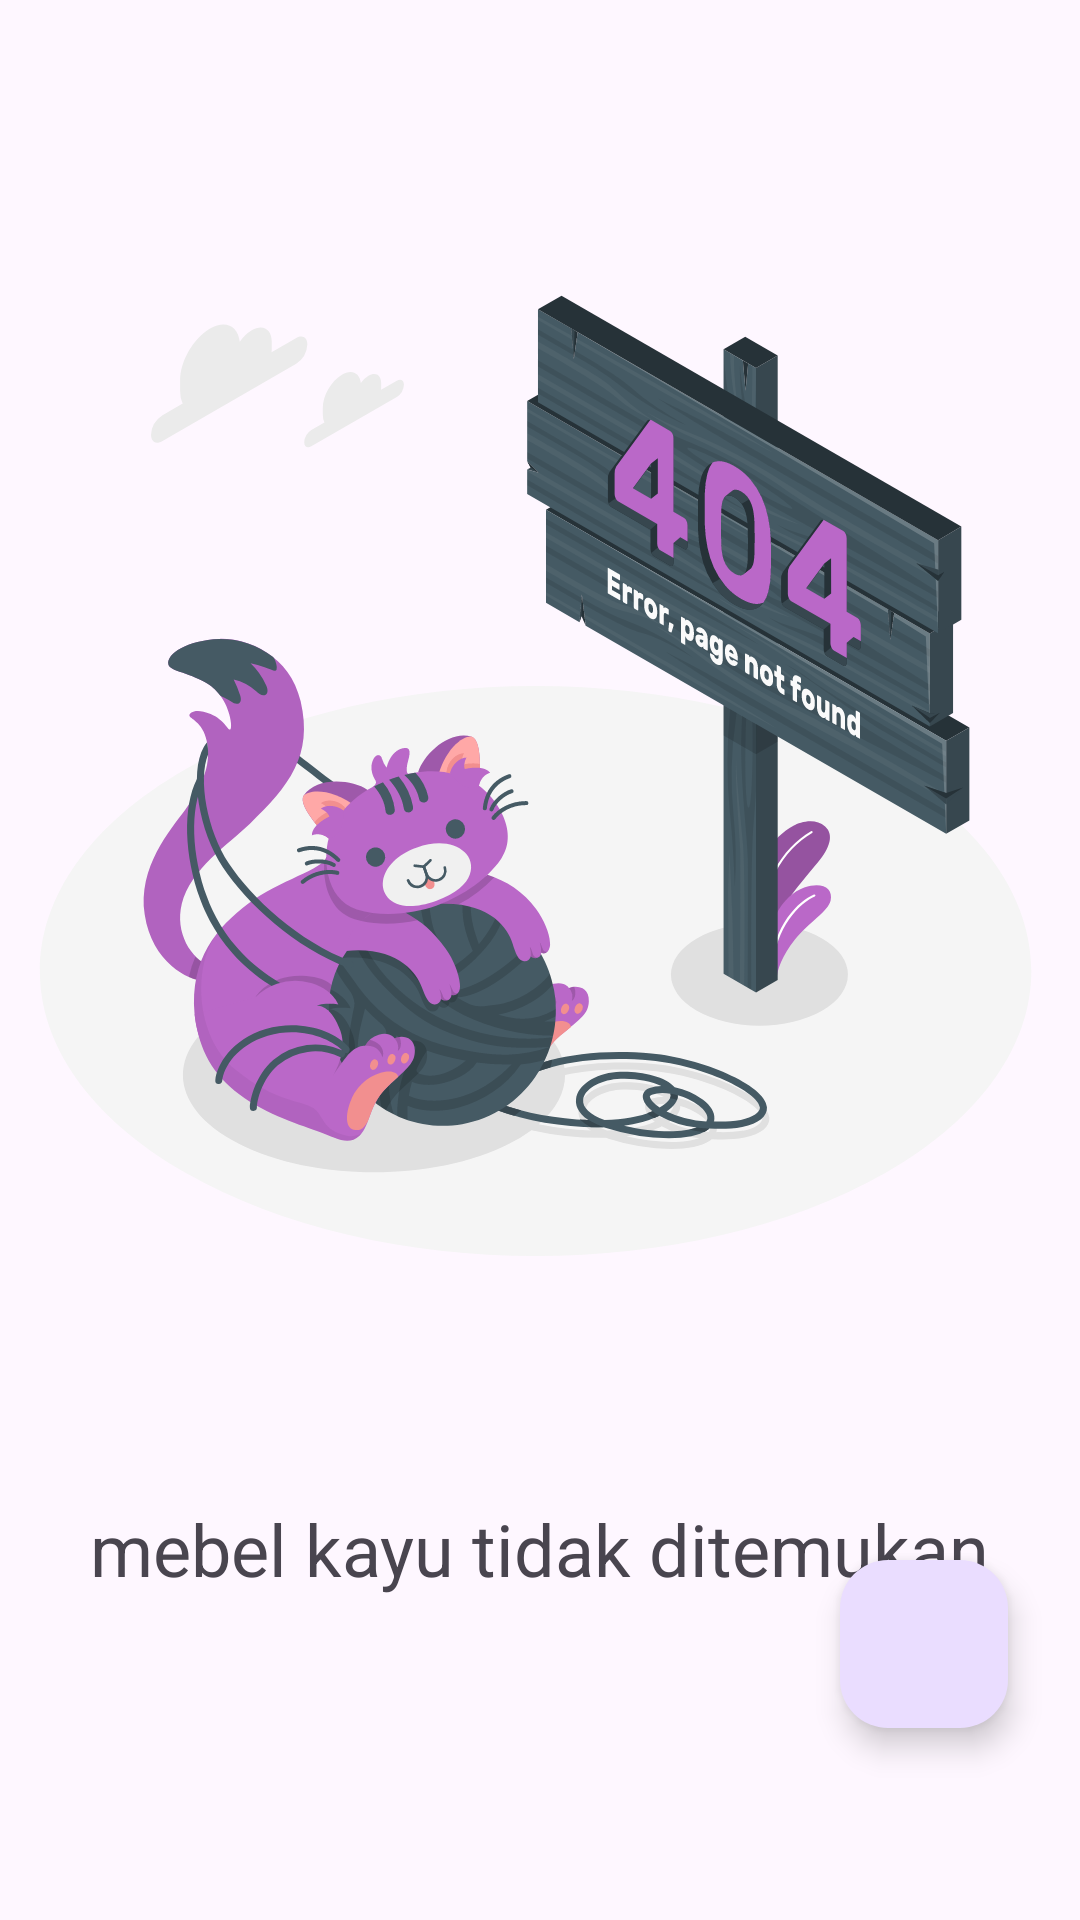

Produce the Android XML layout that renders to this screen, including the resource entries it uses.
<!-- AndroidManifest.xml: application theme Theme.MebelKAYU -->
<!-- res/layout/fragment_first.xml -->
<?xml version="1.0" encoding="utf-8"?>
<androidx.constraintlayout.widget.ConstraintLayout xmlns:android="http://schemas.android.com/apk/res/android"
    xmlns:app="http://schemas.android.com/apk/res-auto"
    xmlns:tools="http://schemas.android.com/tools"
    android:layout_width="match_parent"
    android:layout_height="match_parent"
    tools:context=".FirstFragment">

    <TextView
        android:id="@+id/textView"
        android:layout_width="wrap_content"
        android:layout_height="wrap_content"
        android:layout_marginStart="32dp"
        android:layout_marginEnd="32dp"
        android:textSize="24sp"
        android:text="mebel kayu tidak ditemukan"
        app:layout_constraintEnd_toEndOf="@+id/illustrationimageView"
        app:layout_constraintStart_toStartOf="@+id/illustrationimageView"
        app:layout_constraintTop_toBottomOf="@+id/illustrationimageView" />

    <ImageView
        android:id="@+id/illustrationimageView"
        android:layout_width="wrap_content"
        android:layout_height="wrap_content"
        android:src="@drawable/illl_not_found"
        app:layout_constraintEnd_toEndOf="parent"
        app:layout_constraintHorizontal_bias="0.0"
        app:layout_constraintStart_toStartOf="parent"
        app:layout_constraintTop_toTopOf="parent" />

    <androidx.recyclerview.widget.RecyclerView
        android:id="@+id/dataRecyclerView"
        android:layout_width="match_parent"
        android:layout_height="match_parent"
        app:layout_constraintBottom_toBottomOf="parent"
        app:layout_constraintEnd_toEndOf="parent"
        app:layout_constraintHorizontal_bias="0.0"
        app:layout_constraintStart_toStartOf="parent"
        app:layout_constraintTop_toTopOf="parent"
        app:layout_constraintVertical_bias="0.0" />

    <com.google.android.material.floatingactionbutton.FloatingActionButton
        android:id="@+id/addFAB"
        android:layout_width="wrap_content"
        android:layout_height="wrap_content"
        android:layout_marginEnd="24dp"
        android:layout_marginBottom="@android:dimen/notification_large_icon_height"
        android:clickable="true"
        android:src="@drawable/ic_add"
        app:layout_constraintBottom_toBottomOf="parent"
        app:layout_constraintEnd_toEndOf="parent" />
</androidx.constraintlayout.widget.ConstraintLayout>
<!-- resources referenced by this layout -->
<resources>
  <!-- drawable illl_not_found: vector/xml drawable (drawable, 66496 chars, omitted) -->
  <style name="Theme.MebelKAYU" parent="Base.Theme.MebelKAYU" />
  <style name="Base.Theme.MebelKAYU" parent="Theme.Material3.DayNight.NoActionBar">
          
          
      </style>
</resources>
